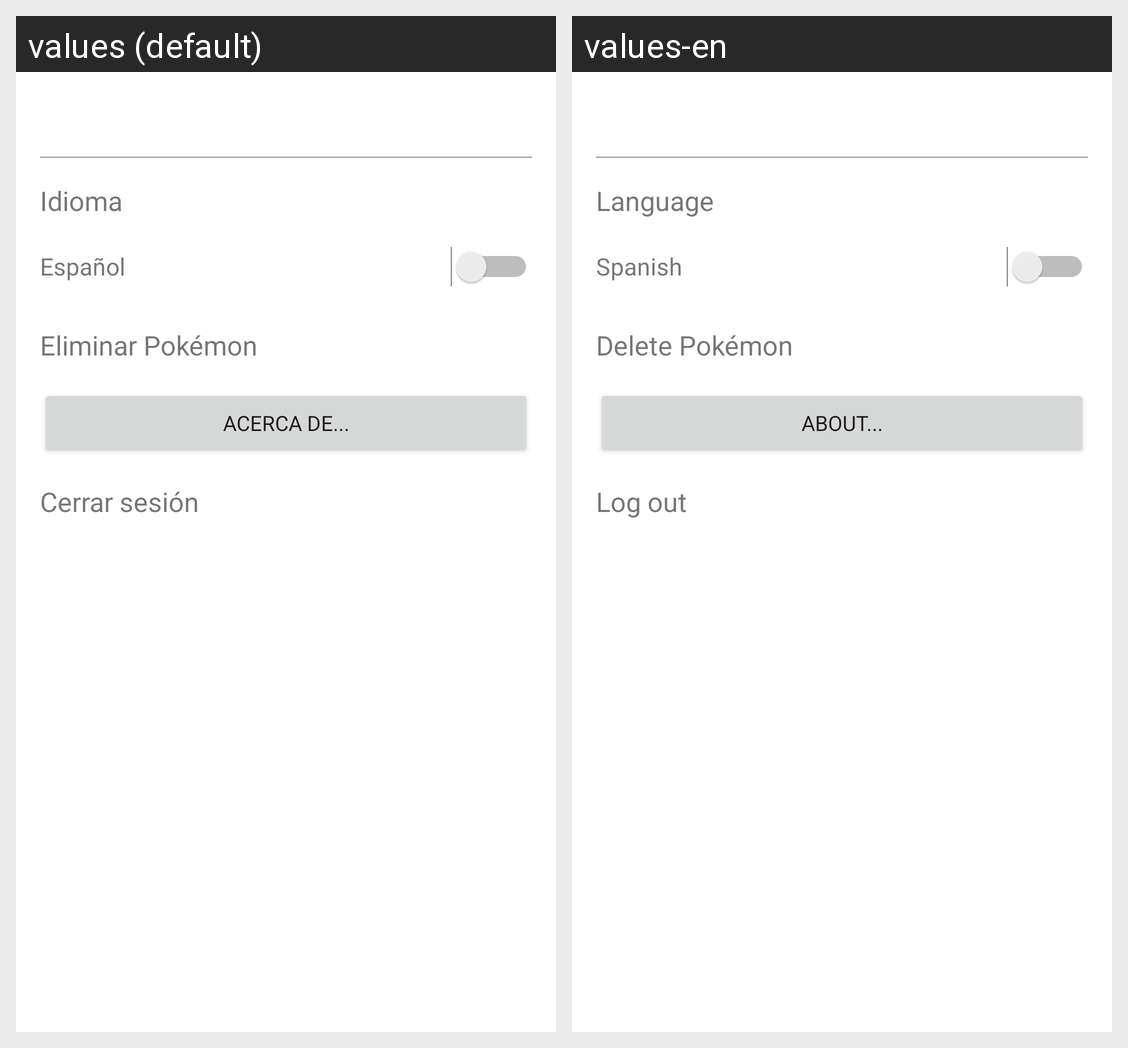

Strings drawn on this Android screen and how each of the app's shown locales translates them:
Android screen res/layout/fragment_settings.xml rendered under 2 locales, left to right: values (default), values-en. Device: Nexus 5 (rendered at 1080×1920; each locale shown at half size, 540×960, under a caption strip naming it); theme Theme.Pokemon.
Strings drawn on this screen, with the default value and each locale's value (text and hints the layout hard-codes, and strings that could not be matched under every locale, appear in the picture but are not listed):

language
  values: Idioma
  values-en: Language

label_language
  values: Español
  values-en: Spanish

delete_pokemon
  values: Eliminar Pokémon
  values-en: Delete Pokémon

about
  values: Acerca de...
  values-en: About...

logout
  values: Cerrar sesión
  values-en: Log out
